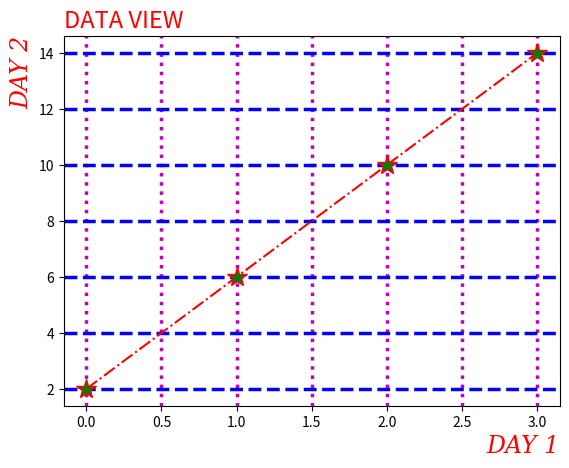

This chart was generated by the following Python code:
import matplotlib.pyplot as plt
import numpy as np

y1 =np.array([3, 9, 13, 16])
y2 = np.array([2, 6, 10, 14])
plt.plot(y2, "*-.r", ms = 15, mfc ="g")
plt.xlabel("day 1")
plt.ylabel("day 2")

dict = {"text" : "data view", "fontfamily" : "sans-serif", "color" : "r","size" : 17, "fontstyle" :"italic"}
DictData = dict.get("text")
DictData = str(DictData).upper()
dict.update({"text" : DictData})
dict2 = {"text" : "day 1", "fontfamily" : "serif", "color" : "r","size" : 17, "fontstyle" :"italic"}
dict3 = {"text" : "day 2", "fontfamily" : "serif", "color" : "r","size" : 17, "fontstyle" :"italic"}

DictData1 = dict2.get("text")
DictData1 = str(DictData1).upper()
dict2.update({"text" : DictData1})

DictData2 = dict3.get("text")
DictData2 = str(DictData2).upper()
dict3.update({"text" : DictData2})
plt.title(dict["text"], fontdict=dict, loc= "left")
plt.xlabel(dict2["text"], fontdict=dict2, loc="right")
plt.ylabel(dict3["text"],fontdict=dict3, loc="top" )

plt.grid(axis= "x", c= "m", ls = ":", lw ="2.5")
plt.grid(axis = "y", c = "b", ls = "--", lw= "2.5")
plt.show()